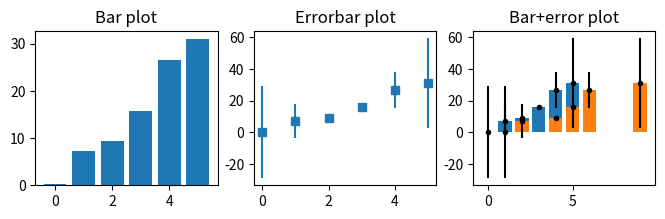
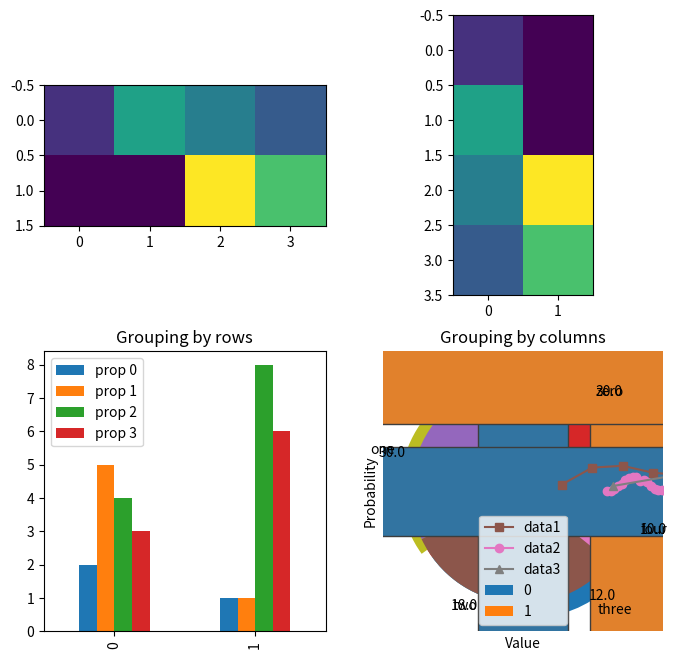

Recreate these plots in Python, in order.
# import libraries
import matplotlib.pyplot as plt
import numpy as np
import pandas as pd

## create data for the bar plot

# data sizes
m = 30 # rows
n =  6 # columns

# generate data
data = np.zeros((m,n))

for i in range(n):
    data[:,i] = 30*np.random.randn(m) * (2*i/(n-1)-1)**2 + (i+1)**2

# show the bars!

fig,ax = plt.subplots(1,3,figsize=(8,2))

# 'naked' bars
ax[0].bar(range(n),np.mean(data,axis=0))
ax[0].set_title('Bar plot')

# just the error bars
ax[1].errorbar(range(n),np.mean(data,axis=0),np.std(data,axis=0,ddof=1),marker='s',linestyle='')
ax[1].set_title('Errorbar plot')

# both
ax[2].bar(range(n),np.mean(data,axis=0))
ax[2].errorbar(range(n),np.mean(data,axis=0),np.std(data,axis=0,ddof=1),marker='.',linestyle='',color='k')
ax[2].set_title('Error+bar plot')

plt.show()

## manually specify x-axis coordinates

xcrossings = [ 1, 2, 4, 5, 6, 9 ]

plt.bar(xcrossings,np.mean(data,axis=0))
plt.errorbar(xcrossings,np.mean(data,axis=0),np.std(data,axis=0,ddof=1),marker='.',linestyle='',color='k')
plt.title('Bar+error plot')

plt.show()

## note about bars from matrices

# data are groups (rows) X property (columns)
m = [ [2,5,4,3], [1,1,8,6] ]

fig,ax = plt.subplots(nrows=2,ncols=2,figsize=(8,8))

# conceptualizing the data as <row> groups of <columns>
ax[0,0].imshow(m)

# using pandas dataframe
df = pd.DataFrame(m,columns=['prop 0','prop 1','prop 2','prop 3'])
df.plot(ax=ax[1,0],kind='bar')
ax[1,0].set_title('Grouping by rows')


# now other orientation (property X group)
ax[0,1].imshow(np.array(m).T)
df.T.plot(ax=ax[1,1],kind='bar')
ax[1,1].set_title('Grouping by columns')

plt.show()

# import libraries
import matplotlib.pyplot as plt
import numpy as np
import pandas as pd
import seaborn as sns

## create data for the bar plot

# data sizes
m = 30 # rows
n =  6 # columns

# generate data
data = np.zeros((m,n))

for i in range(n):
    data[:,i] = 30*np.random.randn(m) * (2*i/(n-1)-1)**2 + (i+1)**2

# now for the boxplot

plt.boxplot(data)
plt.show()

# now with seaborn
sns.boxplot(data=data,orient='v')
plt.show()

# or as a pandas data frame
df = pd.DataFrame(data,columns=['zero','one','two','three','four','five'])
sns.boxplot(data=df,orient='h')
plt.show()

# import libraries
import matplotlib.pyplot as plt
import numpy as np

## create data for the histogram

# number of data points
n = 1000

# generate data - log-normal distribution
data = np.exp( np.random.randn(n)/2 )

# show as a histogram

# number of histogram bins
k = 40

plt.hist(data,bins=k)
plt.show()

# another option
y,x = np.histogram(data,bins=k)

# bin centers
xx = (x[1:]+x[:-1])/2

plt.plot(xx,y)
plt.show()



# import libraries
import matplotlib.pyplot as plt
import numpy as np

## create data for the plot

# number of data points
n = 1000

# generate log-normal distribution
data1 = np.exp( np.random.randn(n)/2 )
data2 = np.exp( np.random.randn(n)/10 )
data3 = np.exp( np.random.randn(n)/2 + 1 )


## plots of their histograms

# number of histogram bins
k = 20

plt.hist(data1,bins=k)
plt.hist(data2,bins=k)
plt.hist(data3,bins=k)

plt.show()

# histogram discretization for the datasets
y1,x1 = np.histogram(data1,bins=k)
xx1 = (x1[0:-1] + x1[1:]) / 2
y1 = y1 / sum(y1) # convert to probability

y2,x2 = np.histogram(data2,bins=k)
xx2 = (x2[0:-1] + x2[1:]) / 2
y2 = y2 / sum(y2) # convert to probability

y3,x3 = np.histogram(data3,bins=k)
xx3 = (x3[0:-1] + x3[1:]) / 2
y3 = y3 / sum(y3) # convert to probability



# show the plots
plt.plot(xx1,y1,'s-',label='data1')
plt.plot(xx2,y2,'o-',label='data2')
plt.plot(xx3,y3,'^-',label='data3')

plt.legend()
plt.xlabel('Value')
plt.ylabel('Probability')
plt.show()

# import libraries
import matplotlib.pyplot as plt
import numpy as np

## create data for the plot

nbins = 5
totalN = 100

rawdata = np.ceil(np.logspace(np.log10(1/2),np.log10(nbins-.01),totalN))


# prepare data for pie chart
uniquenums = np.unique(rawdata)
data4pie = np.zeros(len(uniquenums))

for i in range(len(uniquenums)):
    data4pie[i] = sum(rawdata==uniquenums[i])


# show the pie chart
plt.pie(data4pie,labels=100*data4pie/sum(data4pie))
plt.show()

# another option
plt.pie(data4pie,labels=['zero','one','two','three','four'],explode=[0,.1,0,.15,0])
plt.show()

## for continuous data

# generate log-normal distribution
data = np.exp( np.random.randn(1000)/10 )


# generate bins using histogram
histout = np.histogram(data,bins=6)

# and show that as a pie chart
plt.pie(histout[0])
plt.show()